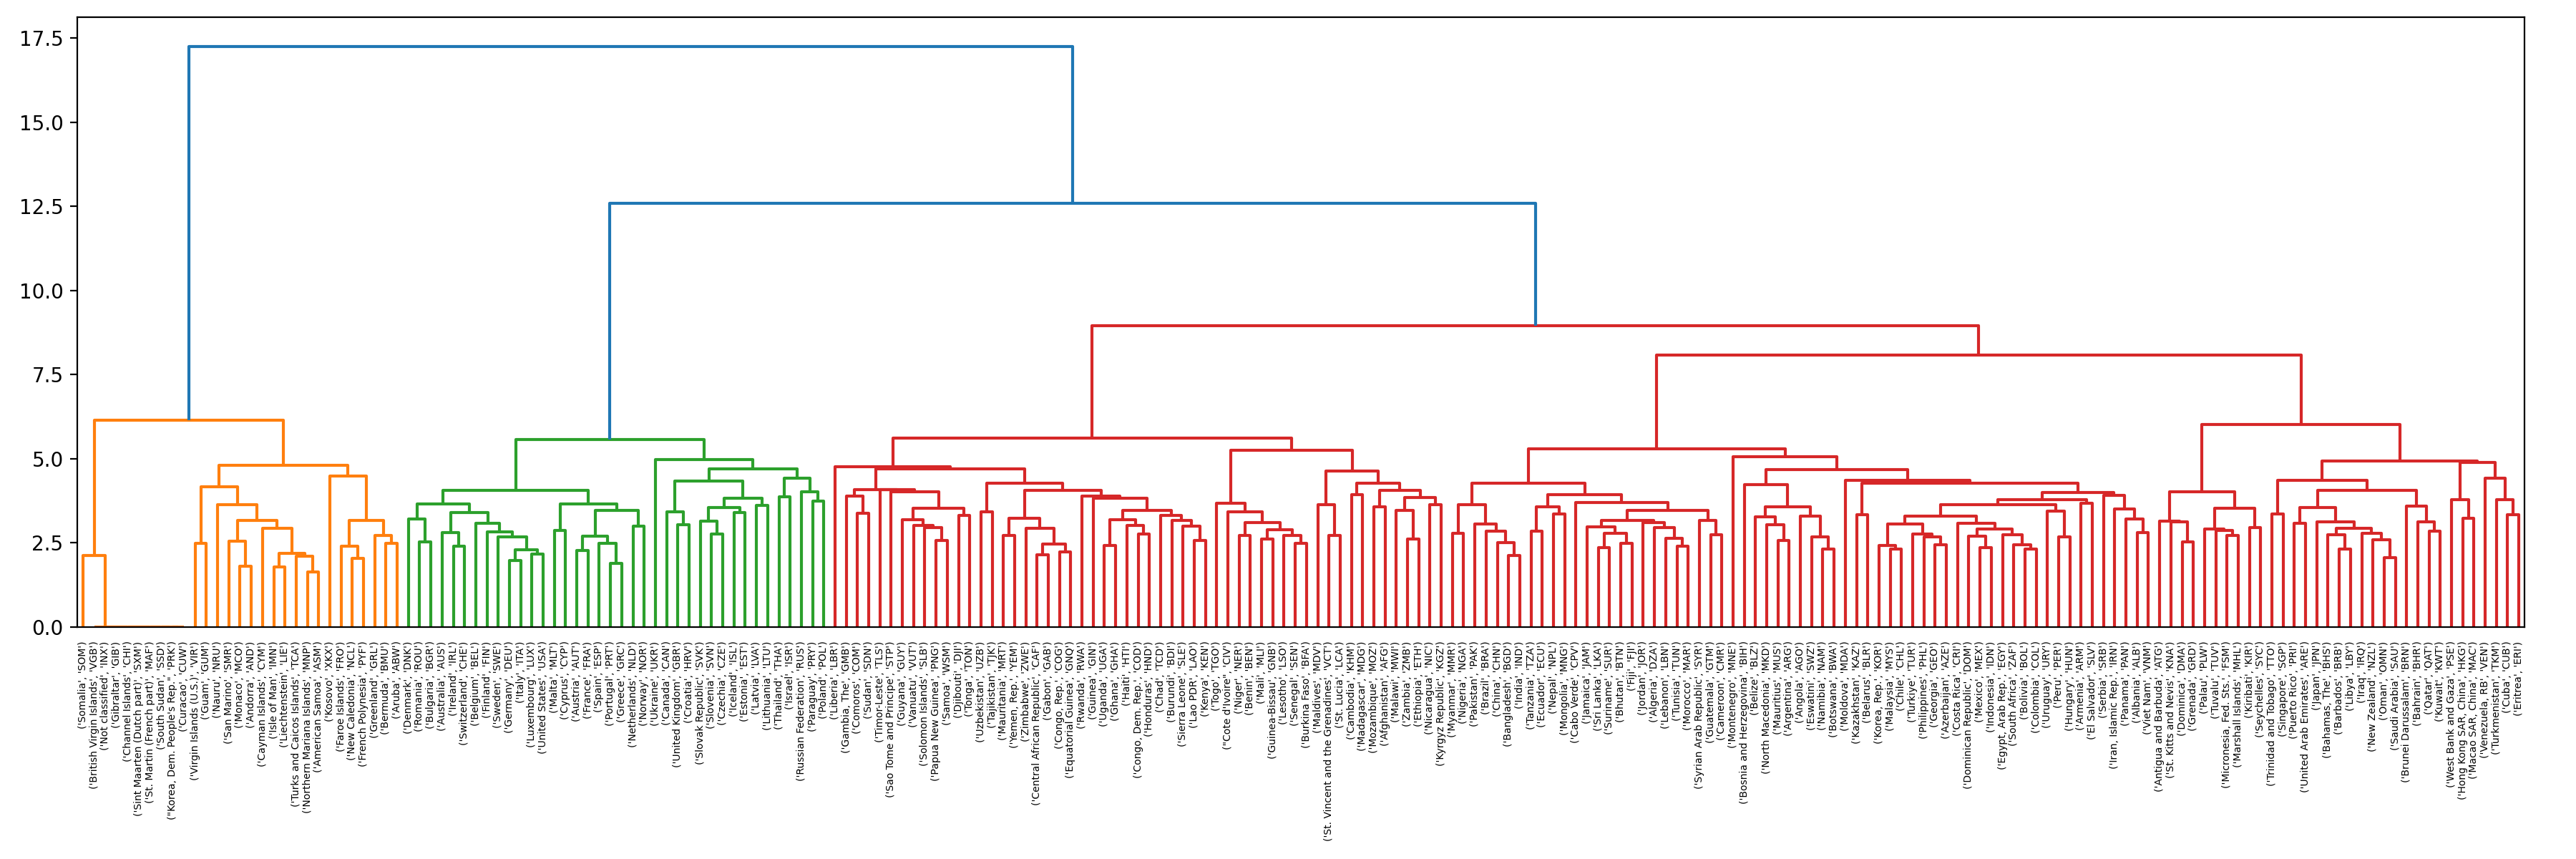

Data behind this chart, as committed beside it:
, , IQ.CPA.BREG.XQ, EN.ATM.GHGO.KT.CE, SL.EMP.SMGT.FE.ZS, SE.PRM.AGES, SP.POP.0014.TO, GC.TAX.EXPT.ZS, SL.TLF.ACTI.1524.NE.ZS, SE.XPD.CPRM.ZS, SE.SEC.TCAQ.UP.MA.ZS, EG.ELC.LOSS.ZS, DC.DAC.CHEL.CD, TX.VAL.MRCH.R5.ZS, DT.ODA.ODAT.CD, BN.GSR.MRCH.CD, VC.IDP.TOCV, NE.IMP.GNFS.ZS, SH.XPD.GHED.PC.CD, GC.XPN.OTHR.ZS, ER.H2O.FWTL.ZS, SE.PRM.UNER.MA.ZS, SE.XPD.TERT.PC.ZS, SP.DYN.AMRT.FE
, , CPIA business regulatory environment rat…, Other greenhouse gas emissions, HFC, PFC…, Female share of employment in senior and…, Primary school starting age (years), Population ages 0-14, total, Taxes on exports (% of tax revenue), Labor force participation rate for ages …, Current education expenditure, primary (…, Trained teachers in upper secondary educ…, Electric power transmission and distribu…, Net bilateral aid flows from DAC donors,…, Merchandise exports to low- and middle-i…, Net official development assistance rece…, Net trade in goods (BoP, current US$), Internally displaced persons, total disp…, Imports of goods and services (% of GDP), Domestic general government health expen…, Other expense (% of expense), Annual freshwater withdrawals, total (% …, Children out of school, male (% of male …, Government expenditure per student, tert…, Mortality rate, adult, female (per 1,000…
Spain, ESP, 0.0, 0.1069, 0.112, 0.0, 0.1067, 0.0, 0.1077, 0.1373, 0.0, 0.1239, 0.0, 0.0, 0.0, 0.1065, 0.0, 0.1081, 0.111, 0.0, 0.1091, 0.14, 0.1238, 0.1066
Mexico, MEX, 0.0, 0.1069, 0.0, 0.0, 0.1067, 0.0, 0.1136, 0.1178, 0.0, 0.1164, 0.1062, 0.125, 0.1053, 0.1064, 0.1267, 0.1092, 0.112, 0.0, 0.134, 0.0, 0.122, 0.1098
Tunisia, TUN, 0.0, 0.1196, 0.0, 0.0, 0.1124, 0.0, 0.0, 0.0, 0.0, 0.1134, 0.109, 0.1062, 0.1122, 0.1177, 0.0, 0.1075, 0.112, 0.0, 0.1056, 0.0, 0.0, 0.1086
West Bank and Gaza, PSE, 0.0, 0.0, 0.15, 0.0, 0.1078, 0.0, 0.115, 0.0, 0.0, 0.0, 0.1065, 0.0, 0.1065, 0.1065, 0.1267, 0.11, 0.0, 0.2483, 0.113, 0.11, 0.0, 0.1065
Korea, Dem. People's Rep., PRK, 0.0, 0.0, 0.0, 0.0, 0.0, 0.0, 0.0, 0.0, 0.0, 0.0, 0.0, 0.0, 0.0, 0.0, 0.0, 0.0, 0.0, 0.0, 0.0, 0.0, 0.0, 0.0
Somalia, SOM, 0.0, 0.0, 0.0, 0.0, 0.0, 0.0, 0.0, 0.0, 0.0, 0.0, 0.0, 0.0, 0.0, 0.0, 0.0, 0.0, 0.0, 0.0, 0.0, 0.0, 0.0, 0.0
Virgin Islands (U.S.), VIR, 0.0, 0.0, 0.0, 0.0, 0.1133, 0.0, 0.0, 0.0, 0.0, 0.0, 0.0, 0.0, 0.0, 0.0, 0.0, 0.1133, 0.0, 0.0, 0.0, 0.0, 0.0, 0.1233
Bermuda, BMU, 0.0, 0.0, 0.0, 0.0, 0.1067, 0.0, 0.0, 0.0, 0.0, 0.0, 0.0, 0.1471, 0.1092, 0.116, 0.0, 0.155, 0.0, 0.0, 0.0, 0.0, 0.0, 0.108
Hong Kong SAR, China, HKG, 0.0, 0.1133, 0.0, 0.0, 0.1067, 0.0, 0.1088, 0.0, 0.0, 0.123, 0.0, 0.1242, 0.1085, 0.1086, 0.0, 0.109, 0.0, 0.0, 0.0, 0.0, 0.125, 0.1065
Kiribati, KIR, 0.2, 0.1085, 0.0, 0.0, 0.1114, 0.0, 0.0, 0.0, 0.0, 0.0, 0.0, 0.0, 0.1065, 0.1167, 0.0, 0.1129, 0.112, 0.0, 0.0, 0.0, 0.0, 0.1049
Congo, Dem. Rep., COD, 0.1957, 0.1086, 0.0, 0.0, 0.1095, 0.0, 0.0, 0.0, 0.0, 0.1258, 0.1105, 0.1573, 0.1105, 0.1167, 0.1267, 0.1072, 0.2, 0.0, 0.0, 0.0, 0.0, 0.1089
Liberia, LBR, 0.3333, 0.1167, 0.0, 0.0, 0.1075, 0.0, 0.0, 0.0, 0.0, 0.0, 0.1091, 0.5, 0.1091, 0.1138, 0.0, 0.0, 0.113, 0.0, 0.0, 0.0, 0.0, 0.1118
New Caledonia, NCL, 0.0, 0.0, 0.0, 0.0, 0.1053, 0.0, 0.0, 0.0, 0.0, 0.0, 0.0, 0.1081, 0.1117, 0.13, 0.0, 0.1135, 0.0, 0.0, 0.0, 0.0, 0.0, 0.1093
Bhutan, BTN, 0.0, 0.1088, 0.0, 0.0, 0.1084, 0.266, 0.0, 0.0, 0.0, 0.0, 0.1094, 0.118, 0.1084, 0.116, 0.0, 0.1142, 0.116, 0.109, 0.0, 0.0, 0.0, 0.1084
Turks and Caicos Islands, TCA, 0.0, 0.0, 0.0, 0.0, 0.1091, 0.0, 0.0, 0.0, 0.0, 0.0, 0.0, 0.0, 0.0, 0.0, 0.0, 0.0, 0.0, 0.0, 0.0, 0.0, 0.0, 0.121
Slovenia, SVN, 0.0, 0.1091, 0.1133, 0.125, 0.1065, 0.0, 0.1147, 0.0, 0.0, 0.1256, 0.0, 0.0, 0.0, 0.1065, 0.0, 0.1171, 0.112, 0.1111, 0.1313, 0.1363, 0.128, 0.1107
Zimbabwe, ZWE, 0.1578, 0.1145, 0.0, 0.1168, 0.1086, 0.0, 0.0, 0.0, 0.0, 0.1107, 0.1252, 0.1328, 0.109, 0.0, 0.0, 0.1199, 0.0, 0.0, 0.1258, 0.0, 0.0, 0.11
Armenia, ARM, 0.0, 0.1081, 0.0, 0.1, 0.1118, 0.0, 0.0, 0.0, 0.0, 0.1157, 0.1078, 1.0, 0.1095, 0.1105, 0.0, 0.1077, 0.116, 0.1357, 0.1071, 0.0, 0.0, 0.1114
Indonesia, IDN, 0.0, 0.1069, 0.0, 0.0, 0.1053, 0.2267, 0.1094, 0.0, 0.0, 0.1109, 0.1052, 0.1286, 0.105, 0.1084, 0.1367, 0.1091, 0.114, 0.1267, 0.124, 0.0, 0.0, 0.1055
Sri Lanka, LKA, 0.0, 0.1069, 0.0, 0.1, 0.1067, 0.0, 0.0, 0.0, 0.0, 0.1067, 0.1069, 0.1074, 0.1053, 0.1065, 0.1433, 0.0, 0.115, 0.0, 0.2663, 0.116, 0.0, 0.1065
Seychelles, SYC, 0.0, 0.1069, 0.0, 0.0, 0.1067, 0.0, 0.0, 0.0, 0.0, 0.0, 0.0, 0.2417, 0.1062, 0.1069, 0.0, 0.1075, 0.11, 0.178, 0.0, 0.0, 0.0, 0.1027
Bahrain, BHR, 0.0, 0.1085, 0.0, 0.0, 0.1069, 0.0, 0.0, 0.0, 0.0, 0.1058, 0.0, 0.1057, 0.1086, 0.1069, 0.0, 0.1081, 0.112, 0.0, 0.119, 0.0, 0.0, 0.1119
Jordan, JOR, 0.0, 0.1075, 0.0, 0.0, 0.1057, 0.0, 0.0, 0.0, 0.0, 0.1048, 0.1128, 0.1098, 0.1213, 0.1132, 0.0, 0.1097, 0.111, 0.126, 0.1051, 0.0, 0.0, 0.1052
Antigua and Barbuda, ATG, 0.0, 0.1085, 0.0, 0.0, 0.1071, 0.0, 0.0, 0.0, 0.0, 0.0, 0.0, 0.385, 0.1062, 0.1071, 0.0, 0.0, 0.115, 0.0, 0.1453, 0.0, 0.0, 0.1059
Morocco, MAR, 0.0, 0.11, 0.0, 0.1, 0.1067, 0.0, 0.115, 0.0, 0.0, 0.1073, 0.1107, 0.1211, 0.1053, 0.1065, 0.0, 0.1062, 0.113, 0.1171, 0.1415, 0.0, 0.0, 0.1053
Nauru, NRU, 0.0, 0.0, 0.0, 0.0, 0.15, 0.0, 0.0, 0.0, 0.0, 0.0, 0.0, 0.0, 0.0, 0.0, 0.0, 0.15, 0.0, 0.0, 0.0, 0.0, 0.0, 0.0
Monaco, MCO, 0.0, 0.0, 0.0, 0.0, 0.1064, 0.0, 0.0, 0.0, 0.0, 0.0, 0.0, 0.0, 0.0, 0.0, 0.0, 0.0, 0.112, 0.0, 0.0, 0.0, 0.0, 0.0
Serbia, SRB, 0.0, 0.0, 0.116, 0.0, 0.1065, 0.0, 0.1183, 0.0, 0.0, 0.1189, 0.11, 0.0, 0.1081, 0.116, 0.0, 0.1141, 0.112, 0.15, 0.1375, 0.1329, 0.0, 0.1212
Brunei Darussalam, BRN, 0.0, 0.1069, 0.0, 0.0, 0.1053, 0.0, 0.0, 0.0, 0.0, 0.1396, 0.0, 0.1175, 0.1095, 0.1091, 0.0, 0.1117, 0.112, 0.0, 1.0, 0.0, 0.0, 0.1141
Curacao, CUW, 0.0, 0.0, 0.0, 0.0, 0.0, 0.0, 0.0, 0.0, 0.0, 0.0, 0.0, 0.0, 0.0, 0.0, 0.0, 0.0, 0.0, 0.0, 0.0, 0.0, 0.0, 0.0
Lao PDR, LAO, 0.0, 0.1118, 0.0, 0.0, 0.1096, 0.0, 0.0, 0.0, 0.0, 0.0, 0.1117, 0.203, 0.1096, 0.1075, 0.0, 0.1127, 0.119, 0.0, 0.152, 0.1181, 0.0, 0.113
Bolivia, BOL, 0.0, 0.1069, 0.0, 0.0, 0.1073, 0.38, 0.0, 0.1325, 0.0, 0.1091, 0.1142, 0.315, 0.1078, 0.1069, 0.0, 0.112, 0.112, 0.12, 0.0, 0.0, 0.0, 0.1072
Mozambique, MOZ, 0.0, 0.1381, 0.0, 0.1688, 0.1061, 0.0, 0.0, 0.0, 0.0, 0.1291, 0.1271, 0.1233, 0.1146, 0.1129, 0.0, 0.0, 0.1412, 0.0, 0.106, 0.13, 0.0, 0.1073
South Sudan, SSD, 0.0, 0.0, 0.0, 0.0, 0.0, 0.0, 0.0, 0.0, 0.0, 0.0, 0.0, 0.0, 0.0, 0.0, 0.0, 0.0, 0.0, 0.0, 0.0, 0.0, 0.0, 0.0
Brazil, BRA, 0.0, 0.1065, 0.0, 0.1, 0.1117, 0.0, 0.0, 0.1267, 0.0, 0.1387, 0.1109, 0.1129, 0.1118, 0.1117, 0.0, 0.1065, 0.112, 0.175, 0.1, 0.0, 0.0, 0.1118
Dominican Republic, DOM, 0.0, 0.1125, 0.1142, 0.1025, 0.1083, 0.1636, 0.1133, 0.0, 0.0, 0.1181, 0.18, 0.2671, 0.1057, 0.1143, 0.0, 0.1123, 0.112, 0.113, 0.2622, 0.165, 0.0, 0.1113
Bangladesh, BGD, 0.0, 0.1161, 0.0, 0.1005, 0.106, 0.0, 0.0, 0.0, 0.0, 0.1167, 0.1064, 0.1201, 0.1147, 0.1099, 0.24, 0.1133, 0.134, 0.114, 0.0, 0.0, 0.0, 0.1082
Niger, NER, 0.0, 0.1114, 0.0, 0.0, 0.106, 0.0, 0.0, 0.15, 0.0, 0.13, 0.1153, 0.215, 0.1111, 0.1152, 0.1667, 0.1088, 0.123, 0.0, 0.1091, 0.0, 0.0, 0.1079
St. Martin (French part), MAF, 0.0, 0.0, 0.0, 0.0, 0.0, 0.0, 0.0, 0.0, 0.0, 0.0, 0.0, 0.0, 0.0, 0.0, 0.0, 0.0, 0.0, 0.0, 0.0, 0.0, 0.0, 0.0
Puerto Rico, PRI, 0.0, 0.1133, 0.0, 0.1, 0.1067, 0.0, 0.0, 0.0, 0.0, 0.0, 0.0, 0.0, 0.0, 0.0, 0.0, 0.1049, 0.0, 0.0, 0.1345, 0.0, 0.0, 0.1073
Afghanistan, AFG, 0.0, 0.13, 0.0, 0.0, 0.1133, 0.0, 0.0, 0.0, 0.0, 0.0, 0.1133, 0.1225, 0.1133, 0.15, 0.15, 0.0, 0.1667, 0.0, 0.0, 0.0, 0.0, 0.1133
French Polynesia, PYF, 0.0, 0.0, 0.0, 0.0, 0.1053, 0.0, 0.0, 0.0, 0.0, 0.0, 0.0, 0.0, 0.1117, 0.13, 0.0, 0.11, 0.0, 0.0, 0.0, 0.0, 0.0, 0.1059
Panama, PAN, 0.0, 0.1067, 0.0, 0.0, 0.1067, 0.0, 0.114, 0.0, 0.0, 0.1103, 0.0, 0.1313, 0.1053, 0.1071, 0.0, 0.1057, 0.11, 0.0, 0.0, 0.0, 0.0, 0.1078
Zambia, ZMB, 0.1667, 0.1069, 0.0, 0.0, 0.1067, 0.0, 0.0, 0.0, 0.0, 0.1173, 0.107, 0.1063, 0.1053, 0.108, 0.0, 0.1117, 0.117, 0.135, 0.125, 0.0, 0.0, 0.1049
Paraguay, PRY, 0.0, 0.1069, 0.0, 0.1137, 0.1053, 0.0, 0.1191, 0.0, 0.0, 0.1109, 0.1064, 0.1305, 0.1059, 0.1065, 0.0, 0.1072, 0.111, 0.135, 0.125, 0.0, 0.0, 0.1054
Comoros, COM, 0.1429, 0.1085, 0.0, 0.1206, 0.1069, 0.0, 0.0, 0.0, 0.0, 0.0, 0.0, 0.1183, 0.1084, 0.0, 0.0, 0.1769, 0.111, 0.0, 0.0, 0.0, 0.0, 0.1103
Turkmenistan, TKM, 0.0, 0.1105, 0.0, 0.1111, 0.1088, 0.0, 0.0, 0.0, 0.0, 0.1421, 0.0, 0.1122, 0.1105, 0.0, 0.0, 0.1075, 0.118, 0.0, 0.1044, 0.0, 0.0, 0.1075
Djibouti, DJI, 0.1914, 0.1105, 0.0, 0.0, 0.1088, 0.0, 0.0, 0.0, 0.0, 0.0, 0.0, 0.11, 0.1108, 0.1114, 0.0, 0.0, 0.115, 0.0, 0.1645, 0.0, 0.0, 0.11
Benin, BEN, 0.5, 0.1061, 0.0, 0.1764, 0.1067, 0.0, 0.0, 0.0, 0.0, 0.0, 0.1067, 0.1095, 0.1104, 0.1065, 0.0, 0.1075, 0.112, 0.0, 0.0, 0.0, 0.0, 0.1029
Trinidad and Tobago, TTO, 0.0, 0.1081, 0.0, 0.0, 0.1067, 0.0, 0.0, 0.0, 0.0, 0.1341, 0.1186, 0.288, 0.1082, 0.1065, 0.0, 0.0, 0.112, 0.0, 1.0, 0.0, 0.0, 0.1071
Northern Mariana Islands, MNP, 0.0, 0.0, 0.0, 0.0, 0.1138, 0.0, 0.0, 0.0, 0.0, 0.0, 0.0, 0.0, 0.0, 0.0, 0.0, 0.1138, 0.0, 0.0, 0.0, 0.0, 0.0, 0.0
Kazakhstan, KAZ, 0.0, 0.1081, 0.0, 0.3345, 0.1113, 0.0, 0.0, 0.0, 0.0, 0.1086, 0.0, 0.1713, 0.1216, 0.126, 0.0, 0.1168, 0.1315, 0.0, 0.1262, 0.1848, 0.0, 0.1107
Portugal, PRT, 0.0, 0.1069, 0.122, 0.0, 0.1067, 0.0, 0.1061, 0.0, 0.0, 0.1057, 0.0, 0.1, 0.0, 0.1065, 0.0, 0.109, 0.112, 0.4067, 0.1116, 0.0, 0.0, 0.1069
United Kingdom, GBR, 0.0, 0.1069, 0.1222, 0.0, 0.1067, 0.0, 0.1069, 0.0, 0.0, 0.1067, 0.0, 0.1568, 0.0, 0.1064, 0.0, 0.1048, 0.112, 0.1181, 0.1573, 0.155, 0.0, 0.1092
Barbados, BRB, 0.0, 0.1075, 0.0, 0.0, 0.1076, 0.0, 0.0, 0.0, 0.0, 0.0, 0.0, 0.17, 0.1092, 0.1064, 0.0, 0.1089, 0.112, 0.0, 0.1317, 0.0, 0.0, 0.1108
Sint Maarten (Dutch part), SXM, 0.0, 0.0, 0.0, 0.0, 0.0, 0.0, 0.0, 0.0, 0.0, 0.0, 0.0, 0.0, 0.0, 0.0, 0.0, 0.0, 0.0, 0.0, 0.0, 0.0, 0.0, 0.0
Luxembourg, LUX, 0.0, 0.1081, 0.117, 0.0, 0.1067, 0.0, 0.1086, 0.0, 0.0, 0.1095, 0.0, 0.0, 0.0, 0.11, 0.0, 0.1117, 0.1091, 0.1611, 0.109, 0.0, 0.0, 0.1092
Qatar, QAT, 0.0, 0.1125, 0.0, 0.0, 0.1064, 0.0, 0.0, 0.0, 0.0, 0.1173, 0.0, 0.1081, 0.108, 0.0, 0.0, 0.1083, 0.108, 0.0, 0.1106, 0.0, 0.0, 0.1066
Chad, TCD, 1.0, 0.114, 0.0, 0.0, 0.1064, 0.0, 0.0, 0.0, 0.0, 0.0, 0.1154, 0.1726, 0.1178, 0.151, 0.1267, 0.1137, 0.109, 0.0, 0.1675, 0.0, 0.0, 0.1124
... 159 more rows
